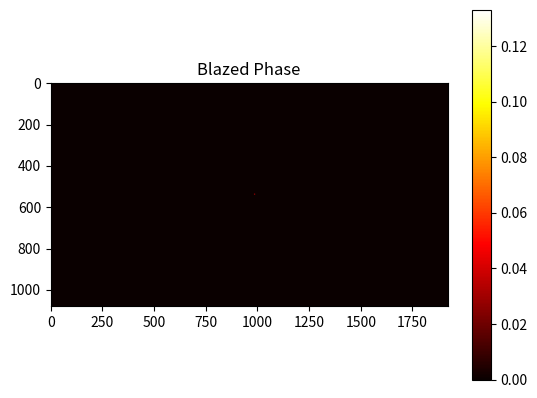
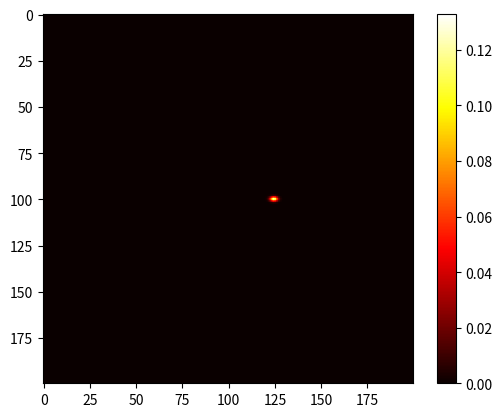

Reproduce these figures in Python, in order.
# -*- coding: utf-8 -*-
"""
Created on Wed Feb 14 11:28:11 2024

@author: SG
"""

from PIL import Image
import numpy as np
from scipy.fft import fft2, fftshift
import matplotlib.pyplot as plt

width, height = 1920, 1080    
file_n = "R"   
p_X = 79
max_phase = 2 * np.pi
p_Y = 400
delta_X = 1 / p_X * width
delta_Y = 1 / p_Y * height
blazed_phase_X=np.ones((height, width))
blazed_phase_Y=np.ones((height, width))
blazed_grating_X = np.ones((height, width), dtype="complex128")
blazed_grating_Y = np.ones((height, width), dtype="complex128")

stripe_width = p_X  # period
stripe_width_v = p_Y  # vertical period

# Horizontal grating pattern
loop = width // stripe_width
reminder = width % stripe_width
interval = max_phase / (stripe_width - 1)

for x1 in range(height):
    for i1 in range(stripe_width):
        for k in range(int(loop)):
            idx = i1 + k * stripe_width
            if idx < width:  # Ensure we don't exceed width
                blazed_phase_X[x1, idx] = i1 * interval/np.pi
                blazed_grating_X[x1, idx] = np.exp(1j * (i1 * interval))
    # Handle remaining columns if width is not divisible by stripe_width
    for i2 in range(reminder):
        idx = i2 + (loop * stripe_width)
        if idx < width:
            blazed_phase_X[x1, idx] = i2 * interval/np.pi
            blazed_grating_X[x1, idx] = np.exp(1j * (i2 * interval))

# Vertical grating pattern
loop_v = height // stripe_width_v
reminder_v = height % stripe_width_v
interval_v = max_phase / (stripe_width_v - 1)

for x1 in range(width):
    for i1 in range(stripe_width_v):
        for k in range(int(loop_v)):
            idx = i1 + k * stripe_width_v
            if idx < height:  # Ensure we don't exceed height
                blazed_phase_Y[idx, x1] = i1 * interval_v/np.pi
                blazed_grating_Y[idx, x1] = np.exp(1j * (i1 * interval_v))
    # Handle remaining rows if height is not divisible by stripe_width_v
    for i2 in range(reminder_v):
        idx = i2 + (loop_v * stripe_width_v)
        if idx < height:
            blazed_phase_Y[idx, x1] = i2 * interval_v/np.pi
            blazed_grating_Y[idx, x1] = np.exp(1j * (i2 * interval_v))
fft_grating_X = fftshift(fft2(blazed_grating_X*blazed_grating_Y))
I_X = np.abs(fft_grating_X)**2
I_X = I_X / np.sum(I_X)
# Fourier Transform and Visualization

x = np.linspace(-0.5*width, 0.5*width, width)
y = np.linspace(-0.5*height, 0.5*height, height)
X, Y = np.meshgrid(x, y)
beam_width = 150
Guassia_amplitude = np.exp(-((X - 0)**2 + (Y - 0)**2) / (2 * beam_width**2))
Guassia_amplitude=Guassia_amplitude/np.max(Guassia_amplitude)
fft_grating_X_G = fftshift(fft2(blazed_grating_X*Guassia_amplitude))
I_X_G = np.abs(fft_grating_X_G)**2
I_X_G = I_X_G / np.sum(I_X_G)
print(f"fx1={delta_X}")
print(f"position for 1st and 2nd {int(width/2+delta_X)-960,int(width/2+2*delta_X)-960}")
print(f"maximum={np.max(I_X)},0th_X={I_X[int(height/2),int(width/2)]}")
print(f"1th_X={I_X[int(height/2),int(width/2+delta_X)]},2nd_X={I_X[int(height/2),int(width/2+2*delta_X)]}")

# Cropped FFT Magnitude
center_h, center_w = height // 2, width // 2
crop_size = 200
start_h, end_h = center_h - crop_size // 2, center_h + crop_size // 2
start_w, end_w = center_w - crop_size // 2, center_w + crop_size // 2
fft_magnitude_cropped = I_X_G[start_h:end_h, start_w:end_w]

# Plot Results
plt.figure()
plt.imshow(I_X_G, cmap='hot')
plt.title('Blazed Phase')
plt.colorbar()
plt.show()

plt.figure()
plt.imshow(fft_magnitude_cropped, cmap='hot')
plt.colorbar()
plt.show()

# plt.imsave(f"Blazed_X p={p_X,max_phase/np.pi}pi.png", blazed_grating_X.real, cmap='gray')
# plt.imsave(f"Blazed_Y p={p_Y,max_phase/np.pi}pi.png", blazed_grating_Y.real, cmap='gray')
# plt.imsave(f"FFT of blazed p={p_X,max_phase/np.pi}pi.png", fft_magnitude_cropped, cmap='hot')
